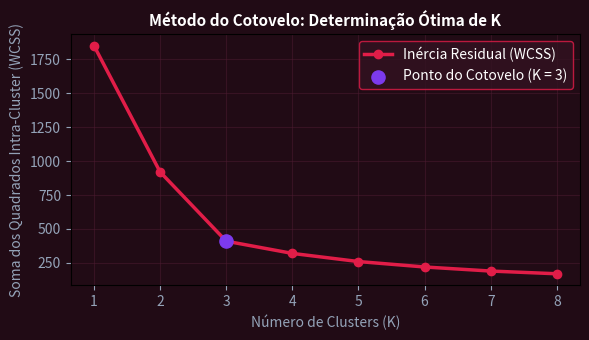

Here is the Python script that generated this plot:
import numpy as np
import matplotlib.pyplot as plt

k = np.arange(1, 9)
wcss = [1850, 920, 410, 320, 260, 220, 190, 170]
fig, ax = plt.subplots(figsize=(6, 3.5), facecolor='#210b15')
ax.set_facecolor('#210b15')
ax.plot(k, wcss, 'o-', color='#e11d48', lw=2.5, label='Inércia Residual (WCSS)')
ax.scatter([3], [410], color='#7c3aed', s=90, zorder=5, label='Ponto do Cotovelo (K = 3)')
ax.set_title('Método do Cotovelo: Determinação Ótima de K', color='#ffffff', fontsize=11, fontweight='bold')
ax.set_xlabel('Número de Clusters (K)', color='#94a3b8')
ax.set_ylabel('Soma dos Quadrados Intra-Cluster (WCSS)', color='#94a3b8')
ax.tick_params(colors='#94a3b8')
ax.grid(True, color='#4d1b32', alpha=0.5)
ax.legend(facecolor='#331221', edgecolor='#e11d48', labelcolor='#ffffff')
plt.tight_layout()
plt.savefig('grafico_resolucao.png', dpi=120)
plt.close()
